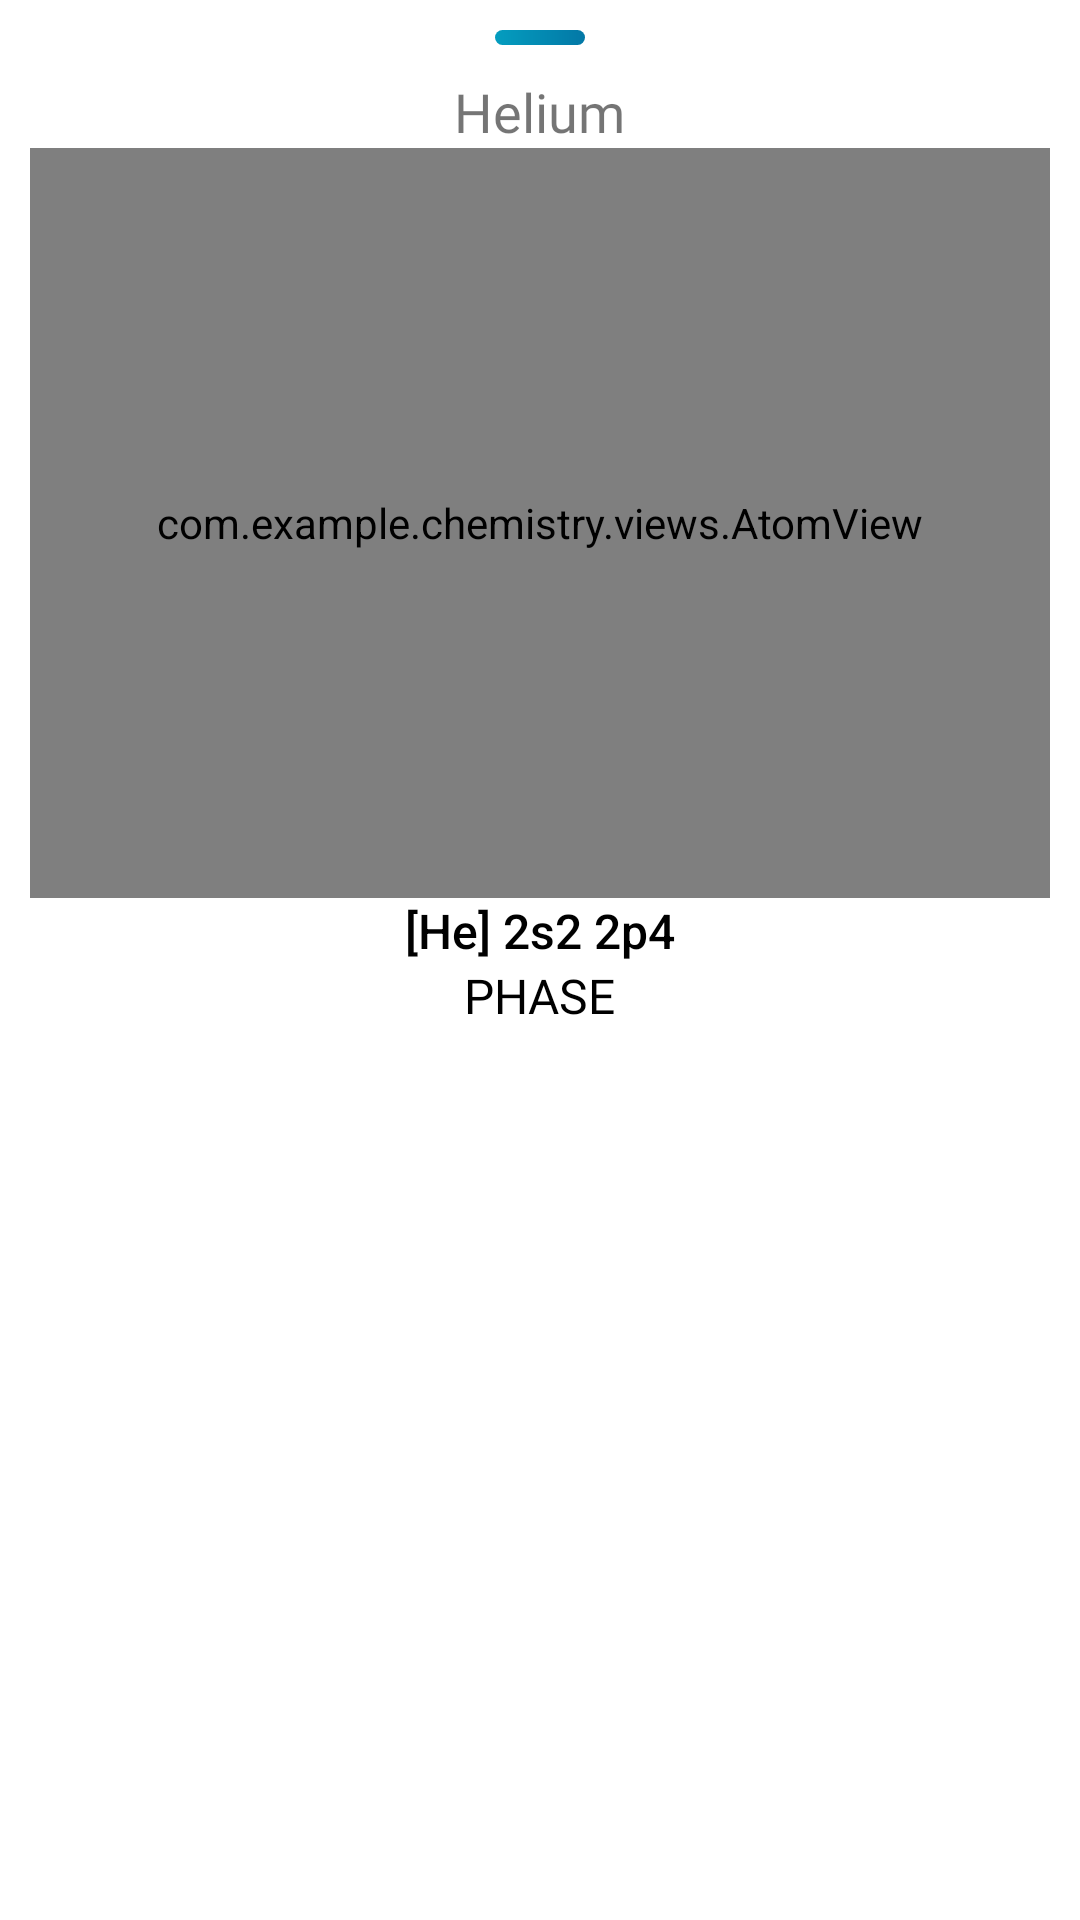

Android layout source for this screen:
<!-- AndroidManifest.xml: application theme Theme.Chemistry -->
<!-- res/layout/bottom_sheet.xml -->
<?xml version="1.0" encoding="utf-8"?>
<androidx.core.widget.NestedScrollView xmlns:android="http://schemas.android.com/apk/res/android"
    xmlns:app="http://schemas.android.com/apk/res-auto"
    android:layout_width="match_parent"
    android:layout_height="match_parent"
    android:orientation="vertical"
    app:behavior_hideable="true"
    app:behavior_peekHeight="0dp"
    app:layout_behavior="@string/bottom_sheet_behavior">

    <LinearLayout
        android:id="@+id/bottom_sheet_element_card"
        android:layout_width="match_parent"
        android:layout_height="wrap_content"
        android:gravity="center_horizontal"
        android:layout_marginHorizontal="10dp"
        android:orientation="vertical">

        <View
            android:layout_width="30dp"
            android:layout_height="5dp"
            android:layout_gravity="center"
            android:layout_margin="10dp"
            android:background="@drawable/element_button" />

        <TextView
            android:id="@+id/bottom_sheet_element_name"
            android:layout_width="wrap_content"
            android:layout_height="wrap_content"
            android:fontFamily="@font/anton"
            android:text="@string/helium"
            android:textSize="18dp" />

        <com.example.chemistry.views.AtomView
            android:id="@+id/bottom_sheet_atom_view"
            android:layout_width="match_parent"
            android:layout_height="250dp"
            app:color="@color/purple_500" />

        <TextView
            android:id="@+id/bottom_sheet_electron_conf_sem"
            android:layout_width="wrap_content"
            android:layout_height="wrap_content"
            android:textColor="@color/black"
            android:fontFamily="sans-serif-medium"
            android:text="@string/he_2s2_2p4"
            android:textSize="16dp" />

        <TextView
            android:layout_width="wrap_content"
            android:layout_height="wrap_content"
            android:fontFamily="@font/anton"
            android:textColor="@color/black"
            android:text="phase"
            android:textAllCaps="true"
            android:textSize="16dp" />

        <ImageView
            android:id="@+id/bottom_sheet_phase"
            android:layout_width="wrap_content"
            android:layout_height="80dp"
            android:src="@drawable/unknown"
            app:tint="@color/purple_500" />


        <LinearLayout
            android:id="@+id/bottom_sheet_options"
            android:layout_width="match_parent"
            android:layout_height="wrap_content"
            android:gravity="center"
            android:layout_gravity="center"
            android:orientation="vertical"/>
    </LinearLayout>
</androidx.core.widget.NestedScrollView>
<!-- resources referenced by this layout -->
<resources>
  <color name="black">#FF000000</color>
  <color name="purple_500">#0378A6</color>
  <!-- drawable element_button (drawable) -->
  <?xml version="1.0" encoding="utf-8"?>
  <ripple xmlns:android="http://schemas.android.com/apk/res/android"
      xmlns:tools="http://schemas.android.com/tools"
      android:color="@color/purple_700"
      tools:targetApi="lollipop">
      <item>
          <shape>
              <gradient
                  android:endColor="@color/purple_500"
                  android:startColor="@color/purple_200"/>
              <corners android:radius="8dp" />
              <padding
                  android:bottom="2sp"
                  android:left="5dp"
                  android:right="5dp"
                  android:top="3dp" />
              <stroke
                  android:width="0dp"
                  android:color="@color/purple_700" />
          </shape>
      </item>
  </ripple>
  <string name="he_2s2_2p4">[He] 2s2 2p4</string>
  <string name="helium">Helium</string>
  <style name="Theme.Chemistry" parent="Theme.MaterialComponents.DayNight.DarkActionBar">
          
          <item name="colorPrimary">@color/purple_500</item>
          <item name="colorPrimaryVariant">@color/purple_700</item>
          <item name="colorOnPrimary">@color/white</item>
          
          <item name="colorSecondary">@color/teal_200</item>
          <item name="colorSecondaryVariant">@color/teal_700</item>
          <item name="colorOnSecondary">@color/black</item>
          
          <item name="android:statusBarColor" tools:targetApi="l">?attr/colorPrimaryVariant</item>
          
      </style>
  <color name="purple_700">#023E73</color>
  <color name="purple_200">#049DBF</color>
  <color name="white">#FFFFFFFF</color>
  <color name="teal_200">#D96F66</color>
  <color name="teal_700">#8C2B45</color>
</resources>
